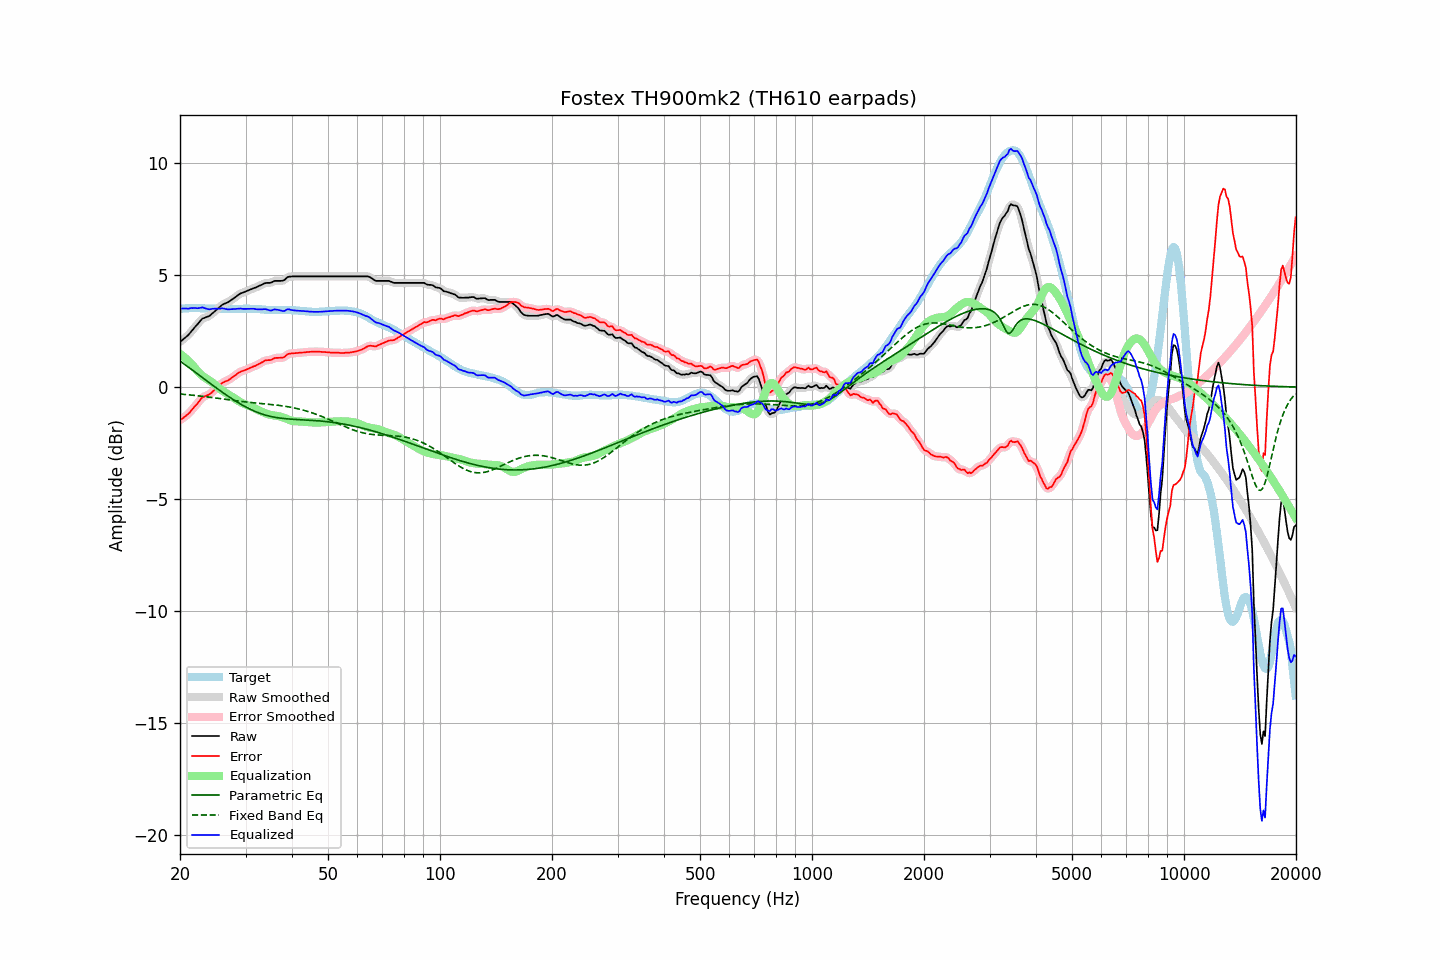

The table this chart was drawn from, first rows:
frequency, raw, error, smoothed, error_smoothed, equalization, parametric_eq, fixed_band_eq, equalized_raw, equalized_smoothed, target
20.00, 2.02, -1.48, 2.02, -1.48, 1.48, 1.16, -0.31, 3.50, 3.50, 3.49
20.20, 2.08, -1.43, 2.07, -1.43, 1.43, 1.11, -0.32, 3.51, 3.51, 3.50
20.40, 2.14, -1.38, 2.13, -1.38, 1.38, 1.06, -0.32, 3.51, 3.51, 3.51
20.61, 2.19, -1.32, 2.19, -1.32, 1.32, 1.01, -0.33, 3.51, 3.51, 3.51
20.81, 2.26, -1.27, 2.25, -1.27, 1.25, 0.96, -0.33, 3.51, 3.51, 3.52
21.02, 2.32, -1.21, 2.32, -1.20, 1.19, 0.90, -0.34, 3.50, 3.51, 3.52
21.23, 2.40, -1.14, 2.40, -1.13, 1.12, 0.85, -0.35, 3.51, 3.52, 3.53
21.44, 2.49, -1.04, 2.48, -1.05, 1.05, 0.80, -0.36, 3.53, 3.53, 3.53
21.66, 2.56, -0.97, 2.57, -0.96, 0.96, 0.74, -0.36, 3.53, 3.53, 3.53
21.87, 2.66, -0.87, 2.65, -0.88, 0.88, 0.69, -0.37, 3.53, 3.53, 3.53
22.09, 2.74, -0.80, 2.74, -0.80, 0.79, 0.63, -0.38, 3.53, 3.53, 3.54
22.31, 2.82, -0.72, 2.82, -0.71, 0.71, 0.58, -0.39, 3.52, 3.53, 3.54
22.54, 2.90, -0.63, 2.91, -0.62, 0.63, 0.52, -0.39, 3.53, 3.54, 3.53
22.76, 2.99, -0.53, 2.99, -0.54, 0.56, 0.47, -0.40, 3.55, 3.55, 3.52
22.99, 3.07, -0.45, 3.05, -0.47, 0.50, 0.42, -0.41, 3.57, 3.55, 3.52
23.22, 3.09, -0.43, 3.09, -0.42, 0.45, 0.36, -0.42, 3.53, 3.54, 3.52
23.45, 3.12, -0.39, 3.12, -0.39, 0.40, 0.31, -0.43, 3.51, 3.52, 3.51
23.69, 3.14, -0.36, 3.14, -0.37, 0.35, 0.26, -0.44, 3.50, 3.49, 3.51
23.92, 3.17, -0.34, 3.17, -0.33, 0.31, 0.20, -0.45, 3.47, 3.48, 3.51
24.16, 3.22, -0.29, 3.22, -0.28, 0.26, 0.15, -0.46, 3.48, 3.49, 3.51
24.40, 3.29, -0.22, 3.28, -0.23, 0.21, 0.10, -0.47, 3.50, 3.49, 3.51
24.65, 3.34, -0.16, 3.34, -0.16, 0.16, 0.04, -0.47, 3.50, 3.50, 3.51
24.89, 3.41, -0.10, 3.41, -0.09, 0.09, -0.01, -0.48, 3.50, 3.50, 3.51
25.14, 3.48, -0.03, 3.47, -0.03, 0.03, -0.06, -0.49, 3.50, 3.50, 3.50
25.39, 3.54, 0.04, 3.54, 0.04, -0.03, -0.11, -0.50, 3.50, 3.50, 3.49
25.65, 3.60, 0.10, 3.60, 0.11, -0.09, -0.16, -0.51, 3.50, 3.51, 3.49
25.91, 3.66, 0.17, 3.66, 0.16, -0.15, -0.21, -0.52, 3.52, 3.51, 3.49
26.16, 3.71, 0.21, 3.70, 0.21, -0.20, -0.26, -0.53, 3.51, 3.51, 3.49
26.43, 3.73, 0.24, 3.74, 0.24, -0.24, -0.31, -0.54, 3.49, 3.50, 3.49
26.69, 3.77, 0.27, 3.77, 0.27, -0.28, -0.36, -0.55, 3.48, 3.48, 3.49
26.96, 3.80, 0.30, 3.80, 0.31, -0.33, -0.41, -0.56, 3.47, 3.48, 3.49
27.23, 3.84, 0.35, 3.84, 0.35, -0.37, -0.46, -0.57, 3.48, 3.48, 3.49
27.50, 3.90, 0.41, 3.89, 0.40, -0.41, -0.51, -0.58, 3.48, 3.48, 3.49
27.77, 3.95, 0.46, 3.94, 0.46, -0.46, -0.55, -0.59, 3.48, 3.48, 3.49
28.05, 4.00, 0.51, 4.00, 0.51, -0.51, -0.60, -0.60, 3.49, 3.49, 3.49
28.33, 4.05, 0.56, 4.05, 0.56, -0.56, -0.64, -0.61, 3.49, 3.49, 3.49
28.62, 4.10, 0.62, 4.10, 0.61, -0.61, -0.69, -0.62, 3.50, 3.50, 3.49
28.90, 4.16, 0.66, 4.15, 0.66, -0.65, -0.73, -0.63, 3.51, 3.50, 3.50
29.19, 4.20, 0.70, 4.19, 0.70, -0.69, -0.77, -0.64, 3.51, 3.50, 3.49
29.48, 4.22, 0.72, 4.22, 0.72, -0.72, -0.81, -0.65, 3.49, 3.50, 3.49
29.78, 4.25, 0.74, 4.25, 0.75, -0.75, -0.85, -0.66, 3.49, 3.49, 3.50
30.08, 4.27, 0.77, 4.27, 0.77, -0.78, -0.89, -0.66, 3.49, 3.49, 3.50
30.38, 4.30, 0.80, 4.30, 0.80, -0.81, -0.93, -0.67, 3.50, 3.50, 3.50
30.68, 4.34, 0.84, 4.34, 0.84, -0.84, -0.97, -0.68, 3.50, 3.50, 3.50
30.99, 4.36, 0.87, 4.37, 0.87, -0.86, -1.00, -0.69, 3.50, 3.50, 3.50
31.30, 4.39, 0.90, 4.39, 0.90, -0.89, -1.03, -0.69, 3.50, 3.50, 3.50
31.61, 4.43, 0.93, 4.42, 0.93, -0.93, -1.07, -0.70, 3.50, 3.49, 3.50
31.93, 4.45, 0.95, 4.45, 0.96, -0.96, -1.10, -0.71, 3.48, 3.49, 3.49
32.24, 4.48, 0.99, 4.48, 0.99, -1.00, -1.13, -0.72, 3.48, 3.48, 3.48
32.57, 4.51, 1.03, 4.51, 1.03, -1.04, -1.15, -0.72, 3.48, 3.47, 3.48
32.89, 4.55, 1.07, 4.55, 1.07, -1.07, -1.18, -0.73, 3.47, 3.47, 3.48
33.22, 4.58, 1.11, 4.58, 1.11, -1.11, -1.20, -0.74, 3.47, 3.48, 3.47
33.55, 4.62, 1.15, 4.61, 1.15, -1.13, -1.23, -0.74, 3.48, 3.48, 3.47
33.89, 4.65, 1.19, 4.64, 1.18, -1.16, -1.25, -0.75, 3.48, 3.48, 3.46
34.23, 4.66, 1.20, 4.65, 1.20, -1.19, -1.27, -0.76, 3.47, 3.46, 3.45
34.57, 4.66, 1.20, 4.65, 1.20, -1.21, -1.29, -0.76, 3.44, 3.44, 3.45
34.92, 4.66, 1.21, 4.66, 1.21, -1.23, -1.31, -0.77, 3.42, 3.43, 3.45
35.27, 4.68, 1.23, 4.68, 1.24, -1.25, -1.32, -0.78, 3.42, 3.43, 3.45
35.62, 4.72, 1.27, 4.71, 1.27, -1.26, -1.34, -0.79, 3.45, 3.45, 3.45
35.97, 4.75, 1.30, 4.74, 1.29, -1.27, -1.35, -0.80, 3.47, 3.46, 3.44
... 635 more rows
